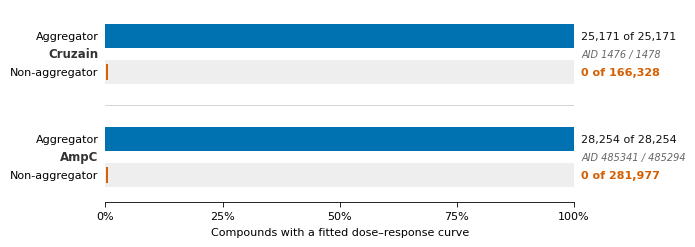

Write the Python code that produced this figure. (Note: this script raises an exception after producing the figure.)
"""Figure 1. Measurement coverage of the aggregator and non-aggregator classes
in the two detergent counter-screens used to train published SCAM filters."""
import matplotlib
matplotlib.use("Agg")
import matplotlib.pyplot as plt
from matplotlib.ticker import PercentFormatter

plt.rcParams.update({
    "font.family": "sans-serif",
    "font.sans-serif": ["Arial", "Helvetica", "DejaVu Sans"],
    "font.size": 8, "axes.labelsize": 8, "xtick.labelsize": 8,
    "ytick.labelsize": 8, "axes.linewidth": 0.6,
    "xtick.major.width": 0.6, "ytick.major.width": 0.6,
})

BLUE, VERM = "#0072B2", "#D55E00"          # Okabe-Ito, colour-blind safe

rows = [  # label, n_total, n_measured, colour
    ("Aggregator",     25171,  25171, BLUE),
    ("Non-aggregator", 166328,     0, VERM),
    ("Aggregator",     28254,  28254, BLUE),
    ("Non-aggregator", 281977,     0, VERM),
]
ypos = [3.55, 2.75, 1.25, 0.45]

fig, ax = plt.subplots(figsize=(6.6, 2.5))
for (lab, tot, meas, col), y in zip(rows, ypos):
    pct = 100.0 * meas / tot
    ax.barh(y, 100, height=0.52, color="#EEEEEE", edgecolor="none", zorder=1)
    if pct > 0:
        ax.barh(y, pct, height=0.52, color=col, edgecolor="none", zorder=2)
    else:                                   # make the zero visible, not absent
        ax.plot([0.35], [y], marker="|", ms=11, mew=1.4, color=col, zorder=3)
    txt = f"{meas:,} of {tot:,}"
    ax.text(101.5, y, txt, va="center", ha="left", fontsize=8,
            color="#111111" if pct else VERM,
            fontweight="bold" if pct == 0 else "normal")
    ax.text(-1.5, y, lab, va="center", ha="right", fontsize=8)

ax.text(-1.5, 3.15, "Cruzain", ha="right", va="center", fontsize=8.5,
        fontweight="bold", color="#333333")
ax.text(-1.5, 0.85, "AmpC", ha="right", va="center", fontsize=8.5,
        fontweight="bold", color="#333333")
ax.text(101.5, 3.15, "AID 1476 / 1478", ha="left", va="center",
        fontsize=7, color="#666666", style="italic")
ax.text(101.5, 0.85, "AID 485341 / 485294", ha="left", va="center",
        fontsize=7, color="#666666", style="italic")

ax.axhline(2.0, color="#CCCCCC", lw=0.6)
ax.set_xlim(0, 100); ax.set_ylim(-0.15, 4.15)
ax.set_yticks([])
ax.set_xticks([0, 25, 50, 75, 100])
ax.xaxis.set_major_formatter(PercentFormatter())
ax.set_xlabel("Compounds with a fitted dose–response curve")
for s in ("top", "right", "left"):
    ax.spines[s].set_visible(False)
ax.tick_params(axis="y", length=0)

fig.subplots_adjust(left=0.135, right=0.845, top=0.97, bottom=0.20)
for ext, dpi in (("png", 600), ("pdf", 600), ("svg", 600)):
    fig.savefig(f"Figures/Figure 1.{ext}", dpi=dpi)
print("wrote Figures/Figure 1.png / .pdf / .svg")
